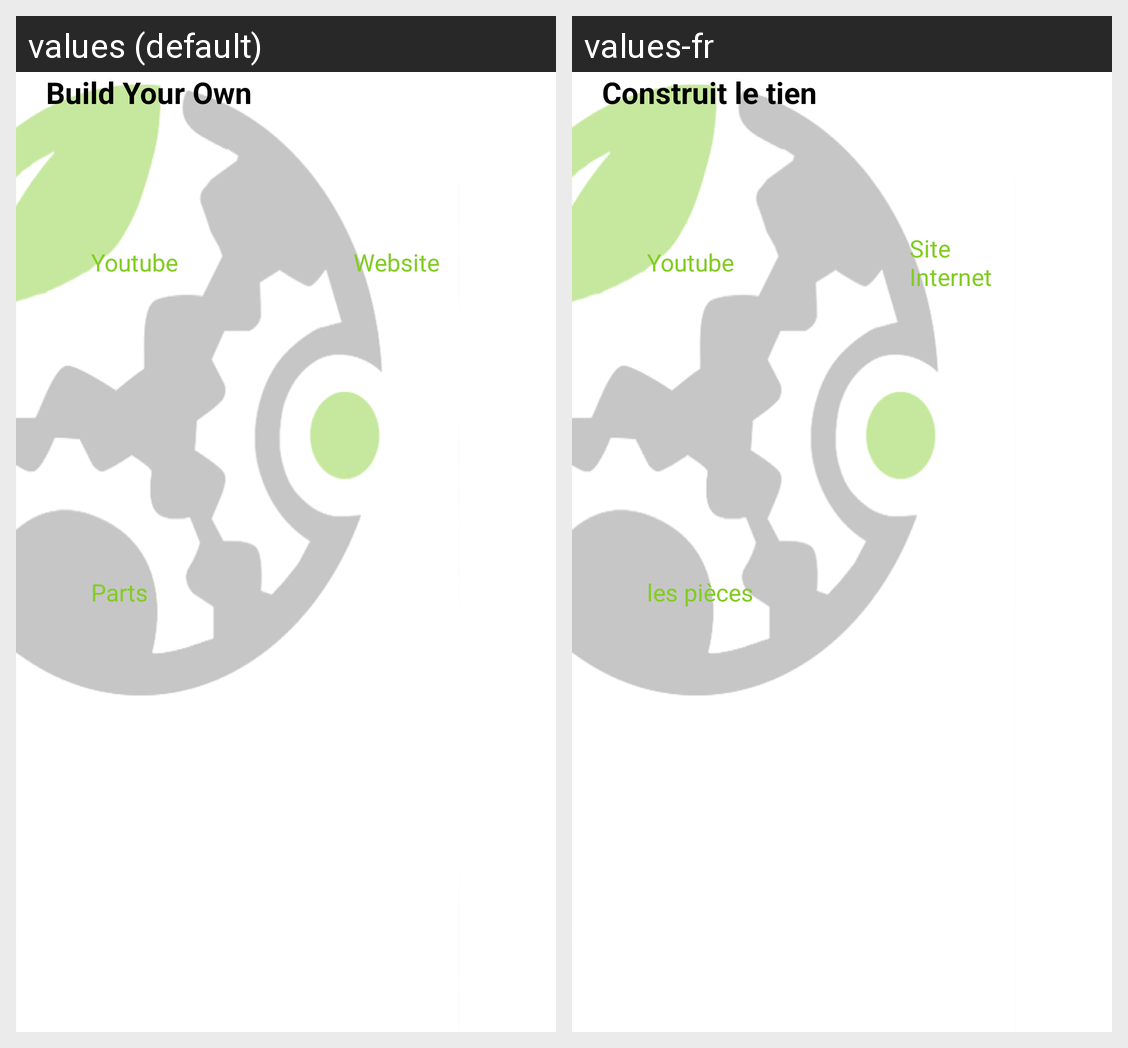

For this localized Android screen grid, give each drawn string resource with its value in every locale shown.
Android screen res/layout/fragment_build_frag.xml rendered under 2 locales, left to right: values (default), values-fr. Device: Nexus 5 (rendered at 1080×1920; each locale shown at half size, 540×960, under a caption strip naming it); theme AppTheme.Base.
Strings drawn on this screen, with the default value and each locale's value (text and hints the layout hard-codes, and strings that could not be matched under every locale, appear in the picture but are not listed):

build_your_own
  values: Build Your Own
  values-fr: Construit le tien

youtube
  values: Youtube
  values-fr: Youtube

website
  values: Website
  values-fr: Site Internet

parts
  values: Parts
  values-fr: les pièces
